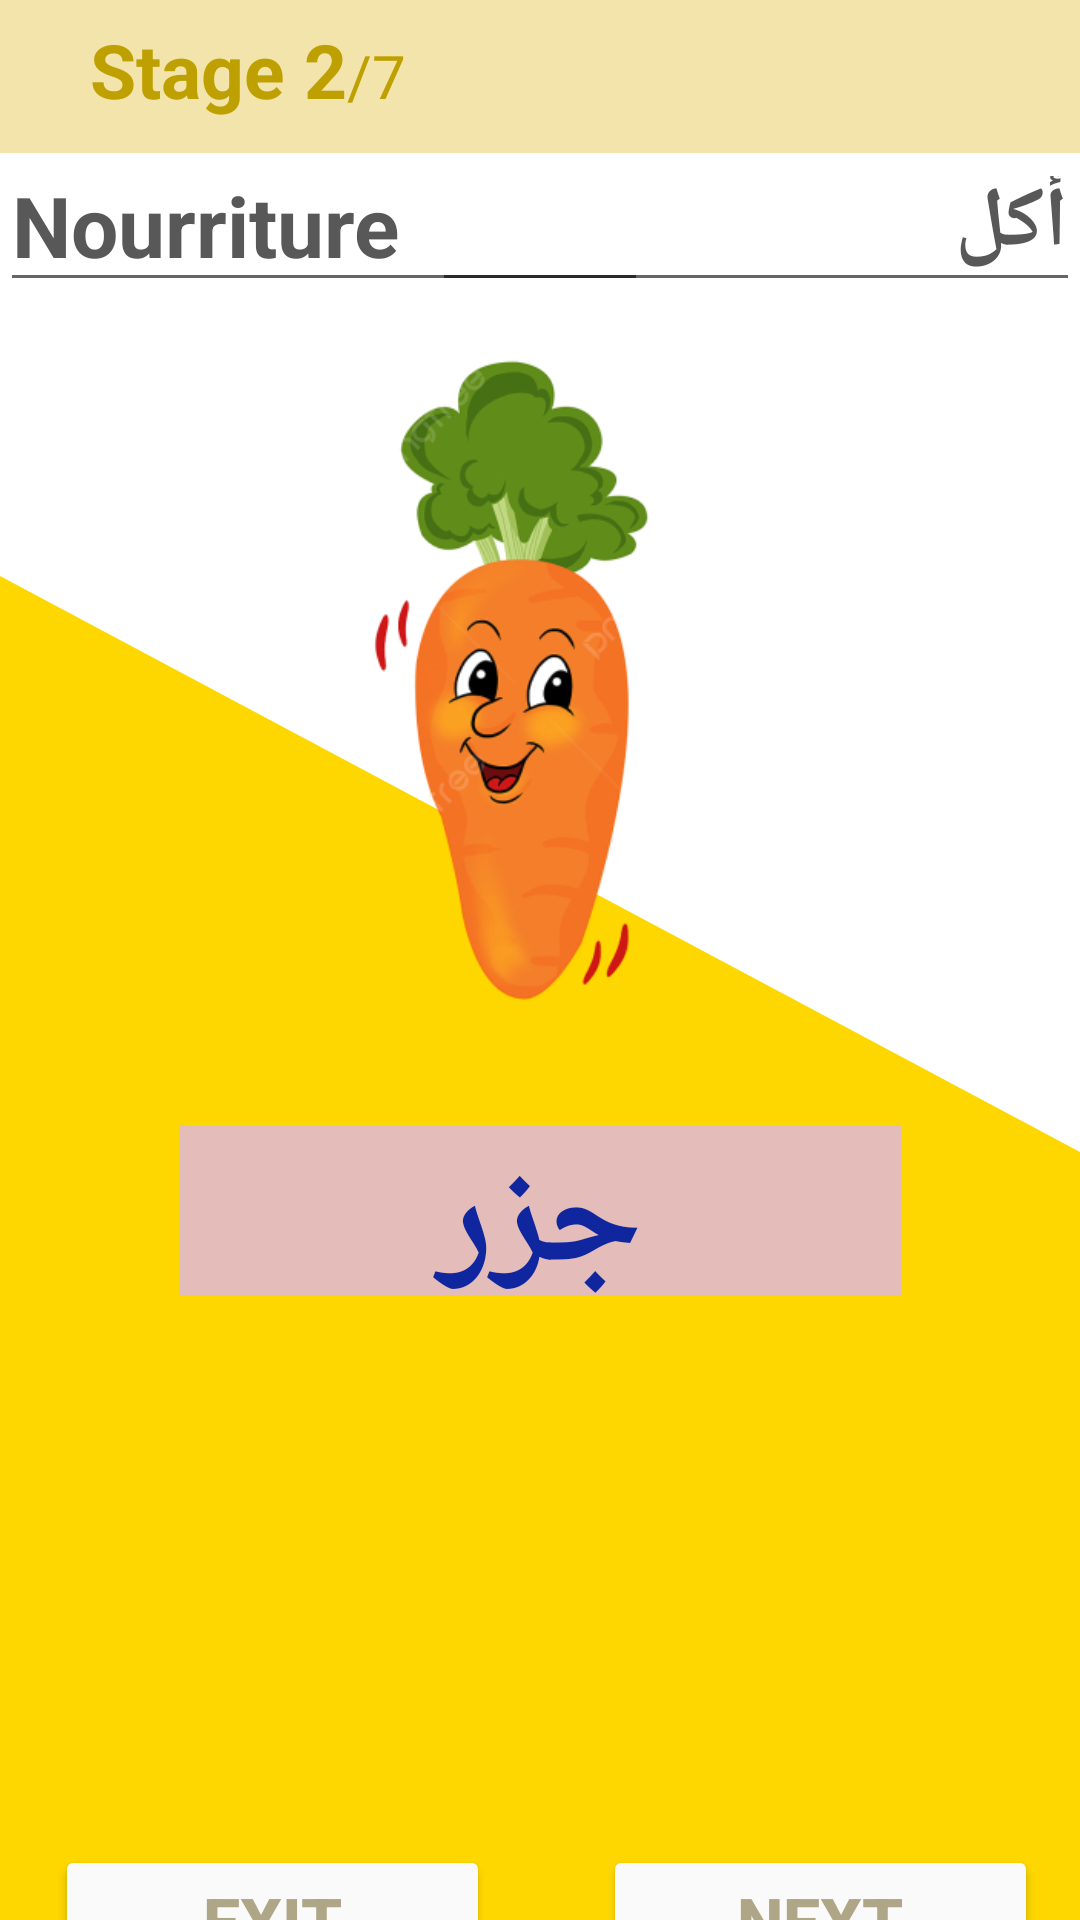

Android layout source for this screen:
<!-- AndroidManifest.xml: application theme Theme.Bayinnah -->
<!-- res/layout/activity_words2.xml -->
<?xml version="1.0" encoding="utf-8"?>
<androidx.constraintlayout.widget.ConstraintLayout xmlns:android="http://schemas.android.com/apk/res/android"
    xmlns:app="http://schemas.android.com/apk/res-auto"
    xmlns:tools="http://schemas.android.com/tools"
    android:layout_width="match_parent"
    android:layout_height="match_parent"
    android:background="@color/white"
    tools:context=".WordsActivity2">

    <RelativeLayout
        android:id="@+id/relativeLayout"
        android:layout_width="match_parent"
        android:layout_height="match_parent"
        android:background="@drawable/wave__4_" />
    <com.google.android.material.appbar.AppBarLayout
        android:id="@+id/appBarLayout"
        android:layout_width="0dp"
        android:layout_height="wrap_content"
        android:background="#f2e4aa"
        app:layout_constraintTop_toTopOf="parent"
        app:layout_constraintStart_toStartOf="parent"
        app:layout_constraintEnd_toEndOf="parent"
        app:layout_constraintVertical_bias="0.0">

        <RelativeLayout
            android:layout_width="match_parent"
            android:layout_height="51dp"
            android:layout_marginStart="30dp"
            android:layout_marginEnd="30dp">

            <LinearLayout
                android:layout_width="wrap_content"
                android:layout_height="wrap_content"
                android:layout_alignParentBottom="true"
                android:orientation="horizontal">

                <TextView
                    android:layout_width="wrap_content"
                    android:layout_height="wrap_content"
                    android:layout_marginBottom="16dp"
                    android:text="Stage 2"
                    android:textColor="@color/text_yellow"
                    android:textSize="25sp"
                    android:textStyle="bold"
                    android:translationY="5dp"></TextView>

                <TextView
                    android:layout_width="wrap_content"
                    android:layout_height="wrap_content"
                    android:text="/7"
                    android:textColor="@color/text_yellow"
                    android:textSize="20sp"
                    android:translationY="5dp"></TextView>

            </LinearLayout>
        </RelativeLayout>

    </com.google.android.material.appbar.AppBarLayout>


    <ImageView
        android:id="@+id/mot_img"
        android:layout_width="307dp"
        android:layout_height="256dp"
        android:layout_marginTop="56dp"
        app:layout_constraintEnd_toEndOf="parent"
        app:layout_constraintHorizontal_bias="0.481"
        app:layout_constraintStart_toStartOf="parent"
        app:layout_constraintTop_toBottomOf="@id/appBarLayout"
        app:srcCompat="@drawable/mot9" />

    <TextView
        android:id="@+id/txt_mot"
        android:layout_width="241dp"
        android:layout_height="57dp"
        android:layout_marginTop="12dp"
        android:background="#E4BDBA"
        android:fontFamily="sans-serif"
        android:text="جزر"
        android:textAlignment="center"
        android:textAllCaps="false"
        android:textAppearance="@style/TextAppearance.AppCompat.Large"
        android:textColor="#10269F"
        android:textSize="48sp"
        android:textStyle="bold"
        app:layout_constraintEnd_toEndOf="parent"
        app:layout_constraintStart_toStartOf="parent"
        app:layout_constraintTop_toBottomOf="@+id/mot_img" />

    <Button
        android:id="@+id/btn_hear"
        style="@style/Widget.AppCompat.Button.Borderless.Colored"
        android:layout_width="84dp"
        android:layout_height="63dp"
        android:layout_marginTop="40dp"
        android:shadowColor="#E91E63"
        app:icon="@android:drawable/ic_lock_silent_mode_off"
        app:iconTint="#F44336"
        app:layout_constraintEnd_toEndOf="parent"
        app:layout_constraintHorizontal_bias="0.544"
        app:layout_constraintStart_toStartOf="parent"
        app:layout_constraintTop_toBottomOf="@+id/txt_mot"
        tools:ignore="SpeakableTextPresentCheck" />

    <Button
        android:id="@+id/btn_next"
        android:layout_width="145dp"
        android:layout_height="50dp"
        android:layout_marginTop="80dp"
        android:backgroundTint="#fafafa"
        android:textColor="@color/yelloish"
        android:text="Next"
        android:textSize="22sp"
        android:textStyle="bold"
        app:layout_constraintBottom_toBottomOf="parent"
        app:layout_constraintEnd_toEndOf="parent"
        app:layout_constraintHorizontal_bias="0.935"
        app:layout_constraintStart_toStartOf="parent"
        app:layout_constraintTop_toBottomOf="@+id/btn_hear"
        app:layout_constraintVertical_bias="0.0" />


    <Button
        android:id="@+id/btn_exit"
        android:layout_width="145dp"
        android:layout_height="50dp"
        android:layout_marginTop="80dp"
        android:backgroundTint="#fafafa"
        android:textColor="@color/yelloish"
        android:text="Exit"
        android:textSize="22sp"
        android:textStyle="bold"
        app:layout_constraintBottom_toBottomOf="parent"
        app:layout_constraintEnd_toStartOf="@+id/btn_next"
        app:layout_constraintHorizontal_bias="0.326"
        app:layout_constraintStart_toStartOf="parent"
        app:layout_constraintTop_toBottomOf="@+id/btn_hear"
        app:layout_constraintVertical_bias="0.0" />

    <EditText
        android:id="@+id/txt_categorie"
        android:layout_width="216dp"
        android:layout_height="52dp"
        android:layout_marginTop="44dp"
        android:layout_marginBottom="2dp"
        android:ems="10"
        android:inputType="textPersonName"
        android:text="أكل"
        android:textColor="@color/beige"
        android:textSize="28sp"
        android:textStyle="bold"
        app:layout_constraintBottom_toTopOf="@+id/mot_img"
        app:layout_constraintEnd_toEndOf="parent"
        app:layout_constraintHorizontal_bias="1.0"
        app:layout_constraintStart_toStartOf="parent"
        app:layout_constraintTop_toTopOf="@+id/appBarLayout"
        />
    <EditText
        android:id="@+id/txt_categorie2"
        android:layout_width="216dp"
        android:layout_height="52dp"
        android:layout_marginTop="44dp"
        android:layout_marginBottom="2dp"
        android:ems="10"
        android:inputType="textPersonName"
        android:text="Nourriture"
        android:textColor="@color/beige"
        android:textSize="28sp"
        android:textStyle="bold"
        app:layout_constraintBottom_toTopOf="@+id/mot_img"
        app:layout_constraintEnd_toEndOf="parent"
        app:layout_constraintHorizontal_bias="-.0"
        app:layout_constraintStart_toStartOf="parent"
        app:layout_constraintTop_toTopOf="@+id/appBarLayout"
        />
</androidx.constraintlayout.widget.ConstraintLayout>
<!-- resources referenced by this layout -->
<resources>
  <color name="beige">#585858</color>
  <color name="text_yellow">#bea000</color>
  <color name="white">#FFFFFFFF</color>
  <color name="yelloish">#AEA687</color>
  <!-- drawable mot9: png bitmap (drawable, 66789 bytes) -->
  <!-- drawable wave__4_ (drawable) -->
  <vector xmlns:android="http://schemas.android.com/apk/res/android"
      android:width="1440dp"
      android:height="320dp"
      android:viewportWidth="1440"
      android:viewportHeight="320">
    <path
        android:pathData="M0,96L1440,192L1440,320L0,320Z"
        android:fillColor="#ffd700"/>
  </vector>
  <style name="Theme.Bayinnah" parent="Theme.MaterialComponents.DayNight.NoActionBar">
          
          <item name="colorPrimary">@color/purple_500</item>
          <item name="colorPrimaryVariant">@color/purple_700</item>
          <item name="colorOnPrimary">@color/white</item>
          
          <item name="colorSecondary">@color/teal_200</item>
          <item name="colorSecondaryVariant">@color/teal_700</item>
          <item name="colorOnSecondary">@color/black</item>
          
          <item name="android:statusBarColor">?attr/colorPrimaryVariant</item>
          
      </style>
  <color name="purple_500">#FF6200EE</color>
  <color name="purple_700">#e4edfa</color>
  <color name="teal_200">#FF03DAC5</color>
  <color name="teal_700">#FF018786</color>
  <color name="black">#FF000000</color>
</resources>
